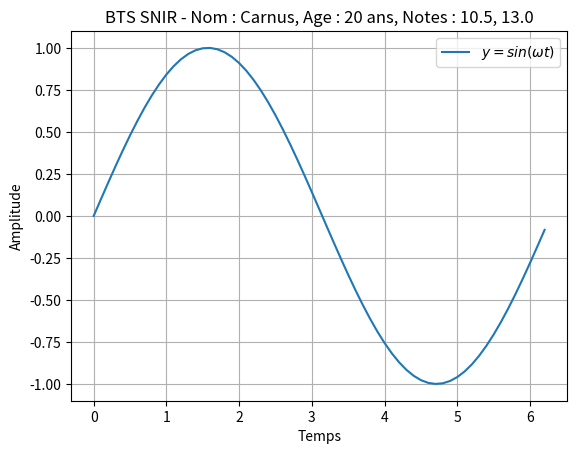

Here is the Python script that generated this plot:
import matplotlib
import matplotlib.pyplot as plt
import numpy as np

x = np.arange(0,2*np.pi,0.1)
y = np.sin(x)

Age = 20
Nom = 'Carnus'
note1 = '10.5'
note2 = '13.0'

fig = plt.figure()
ax = plt.subplot(111)
ax.plot(x, y, label=r'$y = sin(\omega t)$')
ax.set_xlabel('Temps')
ax.set_ylabel('Amplitude')
plt.grid()
plt.title('BTS SNIR - Nom : '+Nom+', Age : '+str(Age)+' ans, Notes : '+str(note1)+', '+str(note2))
ax.legend()
plt.show()

#fig.savefig('/CHEMIN/ma_figure.png')
#fig.savefig('/CHEMIN/ma_figure1.pdf')
#fig.savefig('/CHEMIN/ma_figure3.svg')
#fig.savefig('/CHEMIN/ma_figure4.jpg',edgecolor ='w', facecolor ="g",dpi=300) 